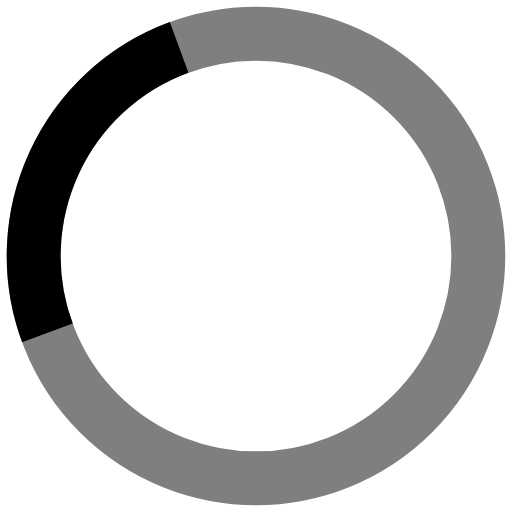
t = 0.00 s
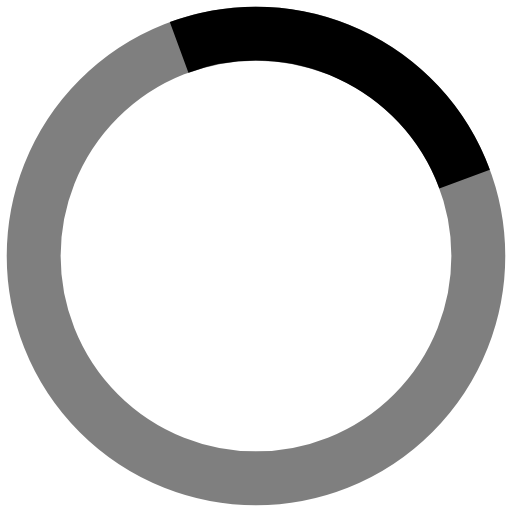
t = 0.25 s
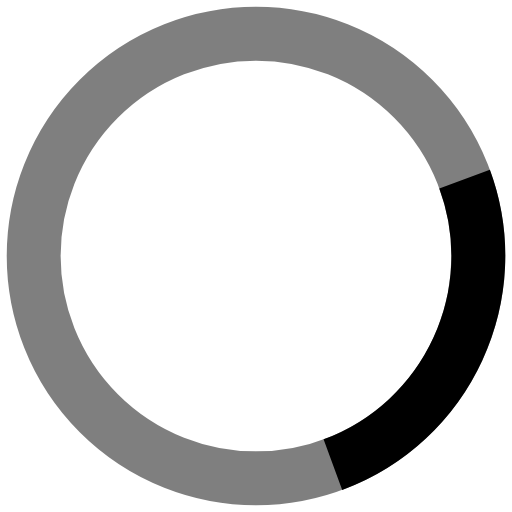
t = 0.50 s
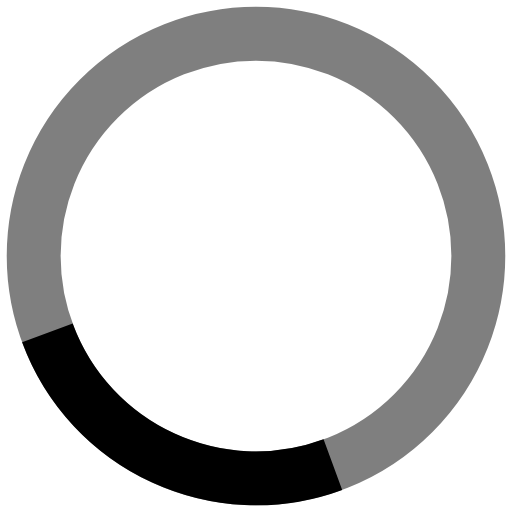
t = 0.75 s

The animated SVG that drew these frames (rendered in a browser with its animation timeline set to each time). Animation: 1 SMIL element (animateTransform=1); one cycle of 1.00 s, repeats indefinitely.

<svg xmlns="http://www.w3.org/2000/svg" fill="transparent" aria-hidden="true" viewBox="0 0 38 38">
    <g fill-rule="evenodd" stroke="currentColor" stroke-width="4" transform="translate(2 2)">
        <circle cx="17" cy="17" r="16.5" stroke-opacity=".5" class="st0"/>
        <path d="M11.294 1.518C2.755 4.665-1.63 14.168 1.518 22.706" class="st1">
            <animateTransform accumulate="none" additive="replace" attributeName="transform" calcMode="linear" dur="1s"
                              from="0 17 17" repeatCount="indefinite" restart="always" to="360 17 17" type="rotate"/>
        </path>
    </g>
</svg>
